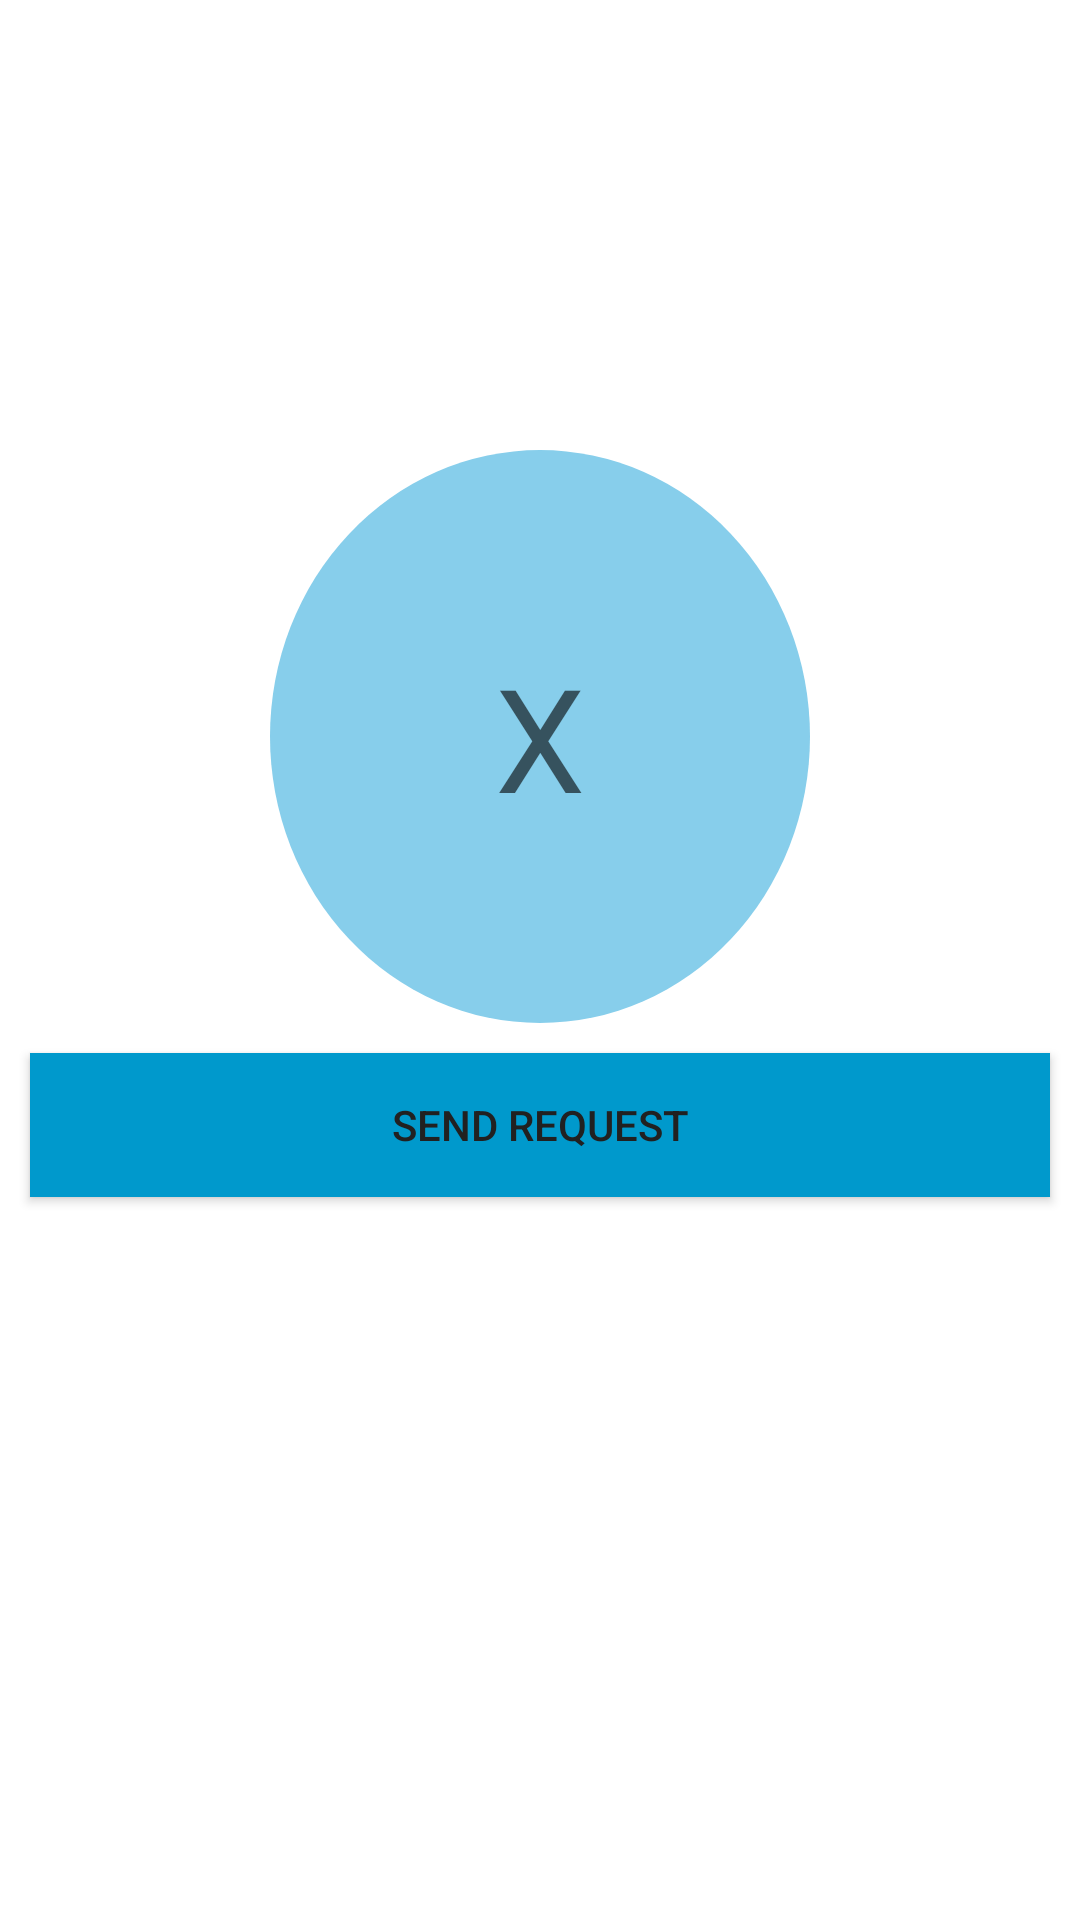

Android layout source for this screen:
<!-- AndroidManifest.xml: application theme Theme.HabitUp -->
<!-- res/layout/activity_request_to_follow.xml -->
<?xml version="1.0" encoding="utf-8"?>
<androidx.constraintlayout.widget.ConstraintLayout xmlns:android="http://schemas.android.com/apk/res/android"
    xmlns:app="http://schemas.android.com/apk/res-auto"
    xmlns:tools="http://schemas.android.com/tools"
    android:id="@+id/relativeLayout"
    android:layout_width="match_parent"
    android:layout_height="match_parent">

    <ImageView
        android:id="@+id/btn_capture_photo"
        android:layout_width="180dp"
        android:layout_height="191dp"
        android:layout_marginTop="150dp"
        android:gravity="center"
        android:src="@drawable/circle"
        app:layout_constraintEnd_toEndOf="parent"
        app:layout_constraintStart_toStartOf="parent"
        app:layout_constraintTop_toTopOf="parent">
    </ImageView>

    <Button
        android:id="@+id/send_requests_button"
        style="@style/Widget.AppCompat.Button.Small"
        android:layout_width="match_parent"
        android:layout_height="wrap_content"
        android:layout_margin="10dp"
        android:background="@android:color/holo_blue_dark"
        android:text="Send Request"
        android:textColor="#212121"
        app:layout_constraintEnd_toEndOf="parent"
        app:layout_constraintStart_toStartOf="parent"
        app:layout_constraintTop_toBottomOf="@+id/btn_capture_photo" />

    <TextView
        android:id="@+id/userInitial"
        android:layout_width="wrap_content"
        android:layout_height="wrap_content"
        android:hint="X"
        android:textColor="#FFFFFF"
        android:textSize="48sp"
        app:layout_constraintBottom_toBottomOf="@+id/btn_capture_photo"
        app:layout_constraintEnd_toEndOf="@+id/btn_capture_photo"
        app:layout_constraintStart_toStartOf="@+id/btn_capture_photo"
        app:layout_constraintTop_toTopOf="@+id/btn_capture_photo" />


</androidx.constraintlayout.widget.ConstraintLayout>
<!-- resources referenced by this layout -->
<resources>
  <!-- drawable circle (drawable) -->
  <?xml version="1.0" encoding="utf-8"?>
  <shape xmlns:android="http://schemas.android.com/apk/res/android" android:shape="oval">
      <solid android:color="#87CEEB">
      </solid>
  </shape>
  <style name="Theme.HabitUp" parent="Theme.MaterialComponents.DayNight.DarkActionBar">
          
          <item name="colorPrimary">@color/purple_500</item>
          <item name="colorPrimaryVariant">@color/purple_700</item>
          <item name="colorOnPrimary">@color/white</item>
          
          <item name="colorSecondary">@color/teal_200</item>
          <item name="colorSecondaryVariant">@color/teal_700</item>
          <item name="colorOnSecondary">@color/black</item>
          
          <item name="android:statusBarColor" tools:targetApi="l">?attr/colorPrimaryVariant</item>
          
      </style>
  <color name="purple_500">#4470AD</color>
  <color name="purple_700">#233C67</color>
  <color name="white">#FFFFFFFF</color>
  <color name="teal_200">#CCDBEE</color>
  <color name="teal_700">#99AFD7</color>
  <color name="black">#FF000000</color>
</resources>
